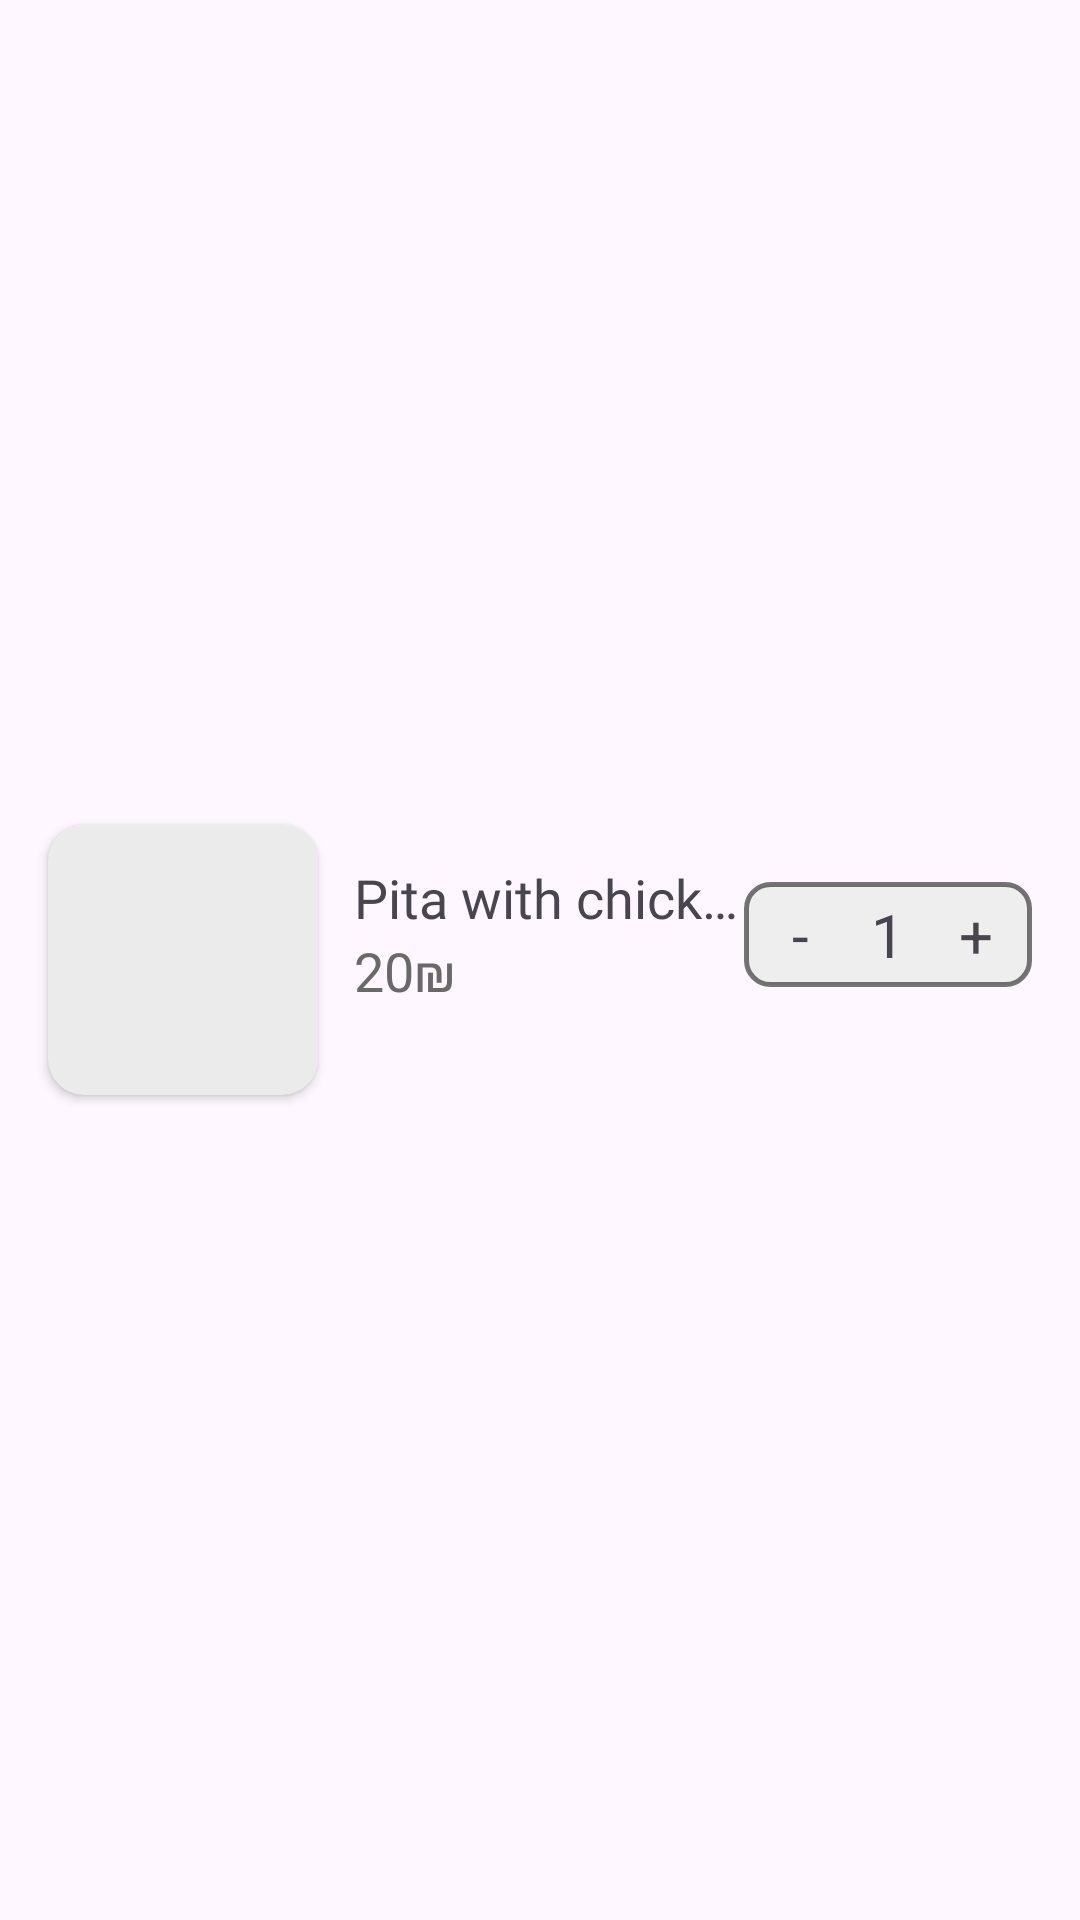

Layout XML and referenced resources for this Android screen:
<!-- AndroidManifest.xml: application theme Theme.MudisApp -->
<!-- res/layout/recycle_view_card_cart.xml -->
<?xml version="1.0" encoding="utf-8"?>
<androidx.constraintlayout.widget.ConstraintLayout xmlns:android="http://schemas.android.com/apk/res/android"
    xmlns:app="http://schemas.android.com/apk/res-auto"
    android:layout_width="match_parent"
    android:layout_height="wrap_content">

    <androidx.cardview.widget.CardView
        android:id="@+id/photo_order"
        android:layout_width="90dp"
        android:layout_height="90dp"
        android:layout_margin="16dp"
        app:cardBackgroundColor="@color/grey_stripe"
        app:cardCornerRadius="12dp"
        app:layout_constraintStart_toStartOf="parent"
        app:layout_constraintBottom_toBottomOf="parent"
        app:layout_constraintTop_toTopOf="parent">

        <ImageView
            android:id="@+id/ivDish"
            android:layout_width="match_parent"
            android:layout_height="match_parent"
            android:layout_gravity="center"
            android:scaleType="centerCrop"
            android:src="@drawable/baseline_person_24" />
    </androidx.cardview.widget.CardView>

    <TextView
        android:id="@+id/tvName"
        android:layout_width="0dp"
        android:layout_height="wrap_content"
        android:layout_marginStart="12dp"
        android:layout_marginTop="12dp"
        android:ellipsize="end"
        android:fontFamily="@font/inter_semibold"
        android:lines="1"
        android:maxLength="25"
        android:text="Pita with chicken"
        android:textSize="18sp"
        app:layout_constraintStart_toEndOf="@id/photo_order"
        app:layout_constraintTop_toTopOf="@id/photo_order"
        app:layout_constraintEnd_toStartOf="@id/countLayout"/>

    <TextView
        android:id="@+id/tvPrice"
        android:layout_width="wrap_content"
        android:layout_height="wrap_content"
        android:ellipsize="end"
        android:lines="1"
        android:maxLength="25"
        android:text="20₪"
        android:textColor="@color/grey_text_order_history"
        android:textSize="18sp"
        app:layout_constraintStart_toStartOf="@id/tvName"
        app:layout_constraintTop_toBottomOf="@id/tvName" />


    <LinearLayout
        android:id="@+id/countLayout"
        android:layout_width="96dp"
        android:layout_height="wrap_content"
        android:layout_marginEnd="16dp"
        android:background="@drawable/count_background"
        android:orientation="horizontal"
        android:padding="4dp"
        android:weightSum="3"
        app:layout_constraintBottom_toBottomOf="@id/tvPrice"
        app:layout_constraintEnd_toEndOf="parent"
        app:layout_constraintTop_toTopOf="@+id/tvName">

        <TextView
            android:id="@+id/tvMinus"
            android:layout_width="0dp"
            android:layout_height="match_parent"
            android:layout_gravity="center"
            android:layout_weight="1"
            android:text="-"
            android:textAlignment="center"
            android:textSize="20sp" />

        <TextView
            android:id="@+id/tvCount"
            android:layout_width="0dp"
            android:layout_height="match_parent"
            android:layout_gravity="center"
            android:layout_weight="1"
            android:text="1"
            android:textAlignment="center"
            android:textSize="20sp" />

        <TextView
            android:id="@+id/tvPlus"
            android:layout_width="0dp"
            android:layout_height="match_parent"
            android:layout_gravity="center"
            android:layout_weight="1"
            android:text="+"
            android:textAlignment="center"
            android:textSize="20sp" />

    </LinearLayout>


</androidx.constraintlayout.widget.ConstraintLayout>
<!-- resources referenced by this layout -->
<resources>
  <color name="grey_stripe">#EBEBEB</color>
  <color name="grey_text_order_history">#6A6868</color>
  <!-- drawable count_background (drawable) -->
  <?xml version="1.0" encoding="utf-8"?>
  <shape xmlns:android="http://schemas.android.com/apk/res/android"
      android:shape="rectangle">
  
      <solid android:color="@color/fake_card_view"/>
      <corners android:radius="8dp"/>
      <stroke android:color="@color/hint_color"
          android:width="1.5dp"/>
  
  </shape>
  <style name="Theme.MudisApp" parent="Base.Theme.MudisApp" />
  <color name="fake_card_view">#EEE</color>
  <color name="hint_color">#88000000</color>
  <style name="Base.Theme.MudisApp" parent="Theme.Material3.Light.NoActionBar">
          <item name="android:statusBarColor">@color/white</item>
          <item name="android:windowLightStatusBar">true</item>
      </style>
  <color name="white">#FFFFFFFF</color>
</resources>
